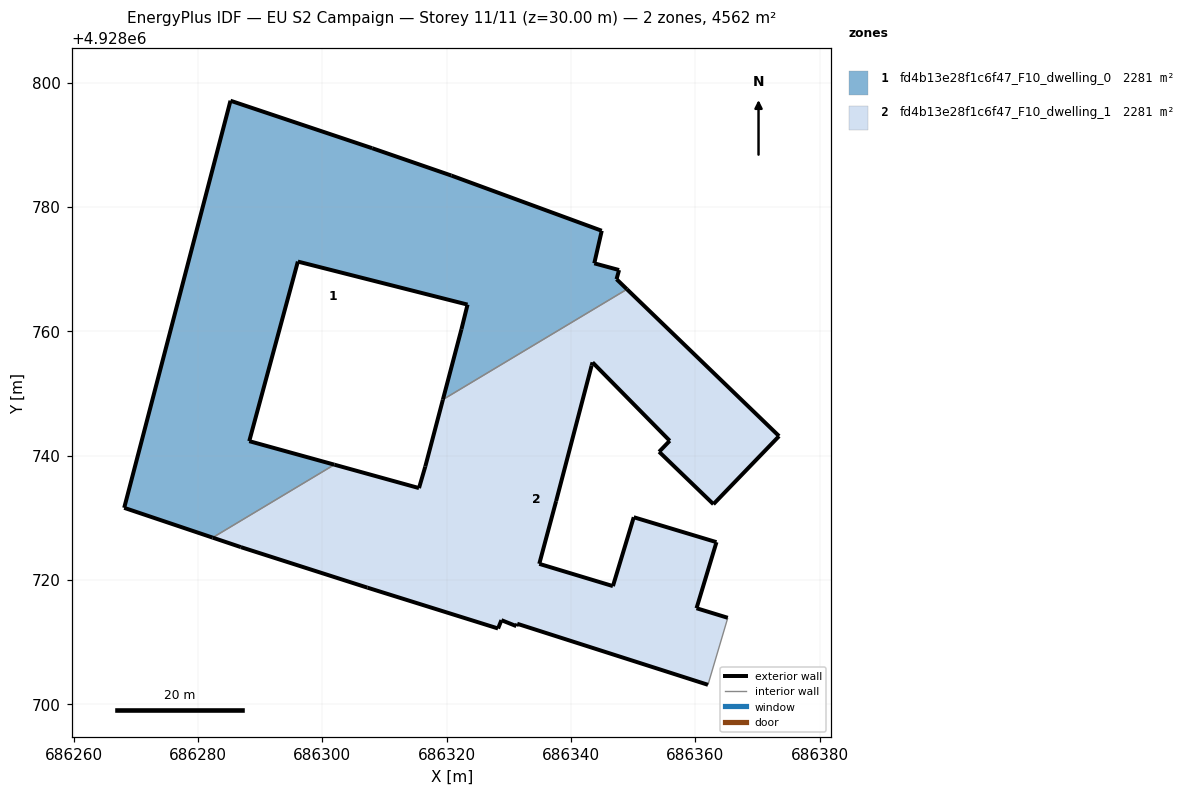
=== STOREY PLAN SPEC (per zone: floor XY polygon, exterior-wall plan segments, windows/doors) ===
zone 1: fd4b13e28f1c6f47_F10_dwelling_0  (2281.0 m²)
  floor: (686319.39, 4928749.02) (686349.00, 4928766.77) (686347.32, 4928768.39) (686347.73, 4928769.86) (686343.74, 4928770.94) (686344.94, 4928776.18) (686320.75, 4928785.06) (686308.01, 4928789.46) (686285.21, 4928797.10) (686268.11, 4928731.60) (686282.34, 4928726.81) (686301.92, 4928738.54) (686288.23, 4928742.33) (686296.05, 4928771.22) (686323.35, 4928764.30) (686322.37, 4928760.34)
  exterior wall: (686320.75, 4928785.06) – (686344.94, 4928776.18)  [25.8 m]
  exterior wall: (686344.94, 4928776.18) – (686343.74, 4928770.94)  [5.4 m]
  exterior wall: (686343.74, 4928770.94) – (686347.73, 4928769.86)  [4.1 m]
  exterior wall: (686347.73, 4928769.86) – (686347.32, 4928768.39)  [1.5 m]
  exterior wall: (686347.32, 4928768.39) – (686349.00, 4928766.77)  [2.3 m]
  exterior wall: (686319.39, 4928749.02) – (686322.37, 4928760.34)  [11.7 m]
  exterior wall: (686322.37, 4928760.34) – (686323.35, 4928764.30)  [4.1 m]
  exterior wall: (686323.35, 4928764.30) – (686296.05, 4928771.22)  [28.2 m]
  exterior wall: (686296.05, 4928771.22) – (686288.23, 4928742.33)  [29.9 m]
  exterior wall: (686288.23, 4928742.33) – (686301.92, 4928738.54)  [14.2 m]
  exterior wall: (686282.34, 4928726.81) – (686268.11, 4928731.60)  [15.0 m]
  exterior wall: (686268.11, 4928731.60) – (686285.21, 4928797.10)  [67.7 m]
  exterior wall: (686285.21, 4928797.10) – (686308.01, 4928789.46)  [24.0 m]
  exterior wall: (686308.01, 4928789.46) – (686320.75, 4928785.06)  [13.5 m]
  interior walls: 2
zone 2: fd4b13e28f1c6f47_F10_dwelling_1  (2281.0 m²)
  floor: (686362.03, 4928703.13) (686365.22, 4928713.91) (686360.19, 4928715.45) (686363.40, 4928726.08) (686350.09, 4928730.09) (686346.74, 4928719.01) (686334.89, 4928722.59) (686337.60, 4928732.68) (686343.31, 4928754.49) (686343.46, 4928755.00) (686355.88, 4928742.39) (686354.17, 4928740.62) (686362.91, 4928732.19) (686373.47, 4928743.14) (686349.00, 4928766.77) (686319.39, 4928749.02) (686316.55, 4928738.24) (686315.54, 4928734.78) (686301.92, 4928738.54) (686282.34, 4928726.81) (686286.88, 4928725.28) (686307.24, 4928718.76) (686328.26, 4928712.19) (686328.80, 4928713.53) (686331.20, 4928712.57) (686331.34, 4928712.95)
  exterior wall: (686328.26, 4928712.19) – (686307.24, 4928718.76)  [22.0 m]
  exterior wall: (686307.24, 4928718.76) – (686286.88, 4928725.28)  [21.4 m]
  exterior wall: (686286.88, 4928725.28) – (686282.34, 4928726.81)  [4.8 m]
  exterior wall: (686301.92, 4928738.54) – (686315.54, 4928734.78)  [14.1 m]
  exterior wall: (686315.54, 4928734.78) – (686316.55, 4928738.24)  [3.6 m]
  exterior wall: (686316.55, 4928738.24) – (686319.39, 4928749.02)  [11.1 m]
  exterior wall: (686349.00, 4928766.77) – (686373.47, 4928743.14)  [34.0 m]
  exterior wall: (686373.47, 4928743.14) – (686362.91, 4928732.19)  [15.2 m]
  exterior wall: (686362.91, 4928732.19) – (686354.17, 4928740.62)  [12.1 m]
  exterior wall: (686354.17, 4928740.62) – (686355.88, 4928742.39)  [2.5 m]
  exterior wall: (686355.88, 4928742.39) – (686343.46, 4928755.00)  [17.7 m]
  exterior wall: (686343.46, 4928755.00) – (686343.31, 4928754.49)  [0.5 m]
  exterior wall: (686343.31, 4928754.49) – (686337.60, 4928732.68)  [22.5 m]
  exterior wall: (686337.60, 4928732.68) – (686334.89, 4928722.59)  [10.4 m]
  exterior wall: (686334.89, 4928722.59) – (686346.74, 4928719.01)  [12.4 m]
  exterior wall: (686346.74, 4928719.01) – (686350.09, 4928730.09)  [11.6 m]
  exterior wall: (686350.09, 4928730.09) – (686363.40, 4928726.08)  [13.9 m]
  exterior wall: (686363.40, 4928726.08) – (686360.19, 4928715.45)  [11.1 m]
  exterior wall: (686360.19, 4928715.45) – (686365.22, 4928713.91)  [5.3 m]
  exterior wall: (686362.03, 4928703.13) – (686331.34, 4928712.95)  [32.2 m]
  exterior wall: (686331.34, 4928712.95) – (686331.20, 4928712.57)  [0.4 m]
  exterior wall: (686331.20, 4928712.57) – (686328.80, 4928713.53)  [2.6 m]
  exterior wall: (686328.80, 4928713.53) – (686328.26, 4928712.19)  [1.4 m]
  interior walls: 3

=== DERIVED (storey summary) ===
Building: EU S2 Campaign
Storey: 11 of 11  (floor level z = 30.00 m)
Storey gross floor area: 4562.0 m²
Zones on this storey: 2
  - fd4b13e28f1c6f47_F10_dwelling_0: floor 2281.0 m²; exterior wall 247.5 m (742.4 m²); WWR 0.0%
  - fd4b13e28f1c6f47_F10_dwelling_1: floor 2281.0 m²; exterior wall 283.0 m (849.0 m²); WWR 0.0%
Zone adjacency (shared interzone walls):
  - fd4b13e28f1c6f47_F10_dwelling_0 ↔ fd4b13e28f1c6f47_F10_dwelling_1